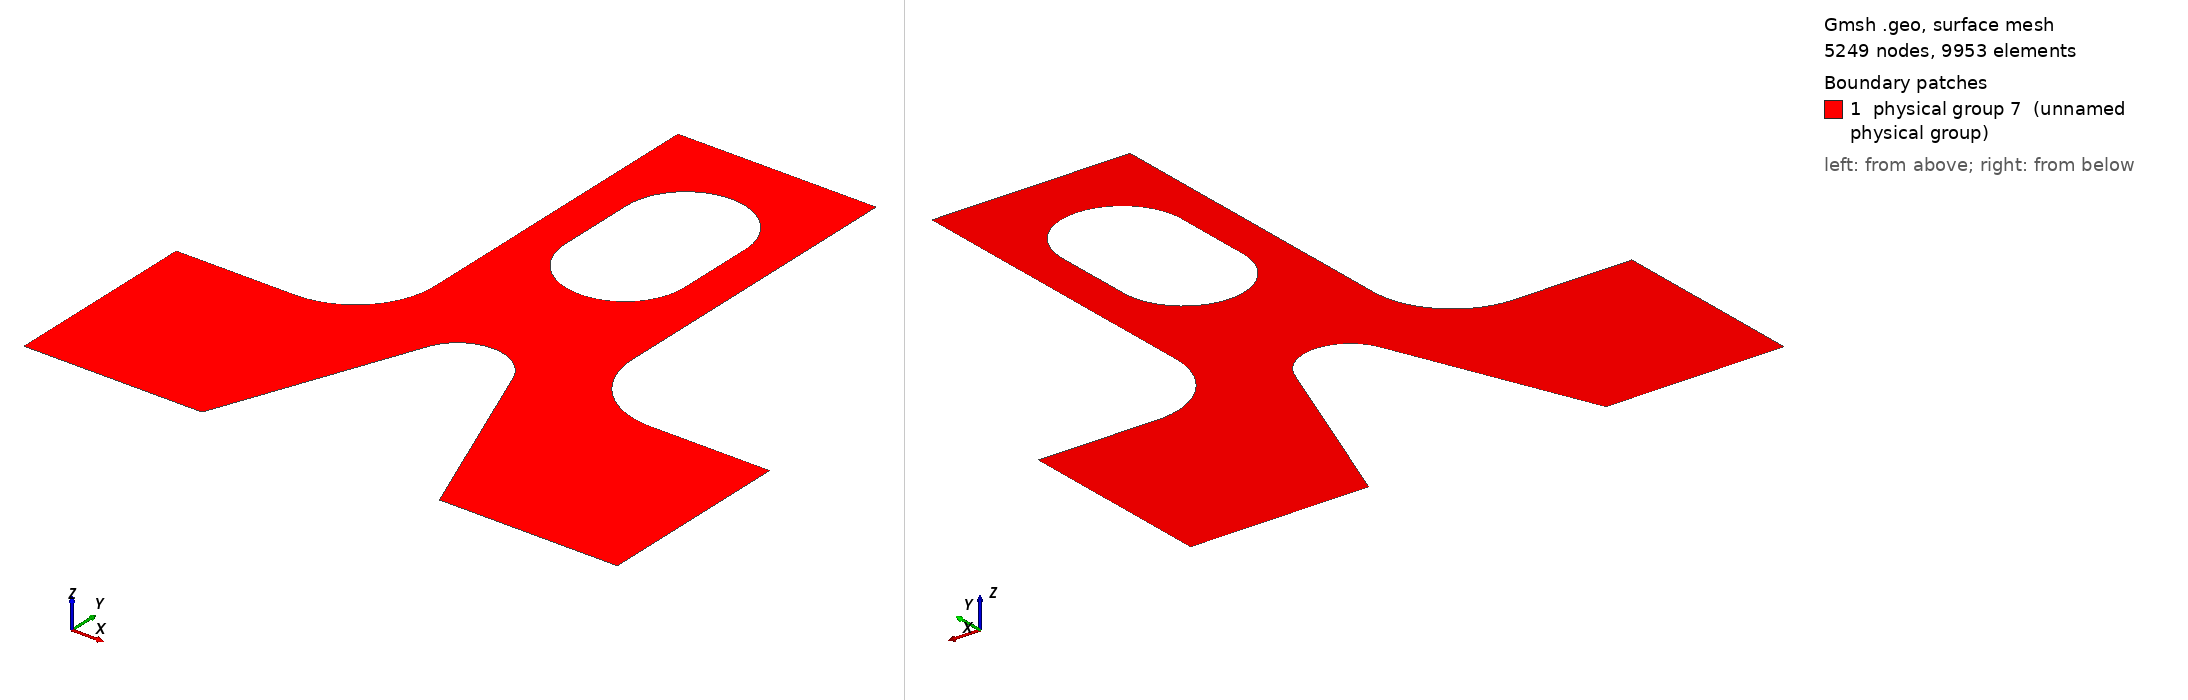

Gmsh geometry script, surface-meshed: 5249 nodes, 9953 surface elements. Boundary patches (legend numbers): 1 physical group 7 (unnamed physical group). Left view from above one corner, right view from below the opposite corner. Legend entries are the model's physical surfaces. The drawing asked Gmsh for element sizes between 1% and 20% of the model's largest extent; the script's own settings can give other sizes.

=== conge2.geo (drawn) ===

Mesh.CharacteristicLengthFromCurvature = 0;
Mesh.CharacteristicLengthFromPoints = 1;
Mesh.CharacteristicLengthExtendFromBoundary = 1;

unit = 1.0e-02 ;

e1 =  4.5 * unit ;
e2 =  6.0 * unit / 2.0 ;
e3 =  5.0 * unit / 2.0 ;
h1 =  5.0 * unit ;
h2 = 10.0 * unit ;
h3 =  5.0 * unit ;
//h4 =  1.0 * unit ;
h4 =  2.0 * unit ;
h5 =  4.5 * unit ;
R1 =  1.0 * unit ;
R2 =  1.5 * unit ;
//R2 =  1.5 * unit ;
r  =  2 * unit ;
ccos = (-h5*R1+e2* (h5*h5+e2*e2-R1*R1)^0.5) / (h5*h5+e2*e2) ;
ssin = ( 1.0 - ccos*ccos )^0.5 ;

eps = 0.01 * unit;

Lc1 = 0.001 ;
Lc2 = 0.001 ;

Point(1) = { -e1-e2, 0.0  , 0.0 , Lc1};
Point(2) = { -e1-e2, h1   , 0.0 , Lc1};
Point(3) = { -e3-r , h1   , 0.0 , Lc2};
Point(4) = { -e3-r , h1+r , 0.0 , Lc2};
Point(5) = { -e3   , h1+r , 0.0 , Lc2};
Point(6) = { -e3   , h1+h2-eps, 0.0 , Lc1};
Point(7) = {  e3   , h1+h2, 0.0 , Lc1};
Point(8) = {  e3   , h1+r , 0.0 , Lc2};
Point(9) = {  e3+r , h1+r , 0.0 , Lc2};
Point(10)= {  e3+r , h1   , 0.0 , Lc2};
Point(11)= {  e1+e2, h1   , 0.0 , Lc1};
Point(12)= {  e1+e2, 0.0  , 0.0 , Lc1};
Point(13)= {  e2   , 0.0  , 0.0 , Lc1};

Point(14)= {  R1 / ssin , h5+R1*ccos, 0.0 , Lc2};
Point(15)= {  0.0       , h5        , 0.0 , Lc2};
Point(16)= { -R1 / ssin , h5+R1*ccos, 0.0 , Lc2};
Point(17)= { -e2        , 0.0       , 0.0 , Lc1};

Point(18)= { -R2  , h1+h3   , 0.0 , Lc2};
Point(19)= { -R2  , h1+h3+h4, 0.0 , Lc2};
Point(20)= {  0.0 , h1+h3+h4, 0.0 , Lc2};
Point(21)= {  R2  , h1+h3+h4, 0.0 , Lc2};
Point(22)= {  R2  , h1+h3   , 0.0 , Lc2};
Point(23)= {  0.0 , h1+h3   , 0.0 , Lc2};

Point(24)= {  0 , h1+h3+h4+R2, 0.0 , Lc2};
Point(25)= {  0 , h1+h3-R2,    0.0 , Lc2};

Line(1)  = {1 ,17};    /* ux=uy=0 */
Line(2)  = {17,16};
Circle(3) = {16,15,14};
Line(4)  = {14,13};
Line(5)  = {13,12};    /* ux=uy=0 */
Line(6)  = {12,11};
Line(7)  = {11,10};
Circle(8) = { 8, 9,10};
Line(9)  = { 8, 7};
Line(10) = { 7, 6};    /* T=10000 N */
Line(11) = { 6, 5};
Circle(12) = { 5, 4, 3};
Line(13) = { 3, 2};
Line(14) = { 2, 1};

Line(15) = {18,19};
Circle(16) = {24,20,21};
Circle(17) = {19,20,24};
Circle(18) = {18,23,25};
Circle(19) = {22,23,25};
Line(20) = {21,22};

Line Loop(21) = {17,15,-18,19,20,16};
Line Loop(23) = {11,12,13,14,1,2,3,4,5,6,7,-8,9,10};
Plane Surface(24) = {23,21};

//Physical Line(25) = {9,1,2,3,4,5,6,7,8,11,12,13,14,15,16,17,18,19,20,10};
//Physical Surface(26) = {22,24};
Physical Line(9) = {11};
Physical Line(10) = {10};
Physical Line(8) = {1, 5};
Physical Surface(7) = {24};
Physical Point(20) = {2};
Physical Point(21) = {11};
// Physical Line(25) = {11, 12, 13, 14};
